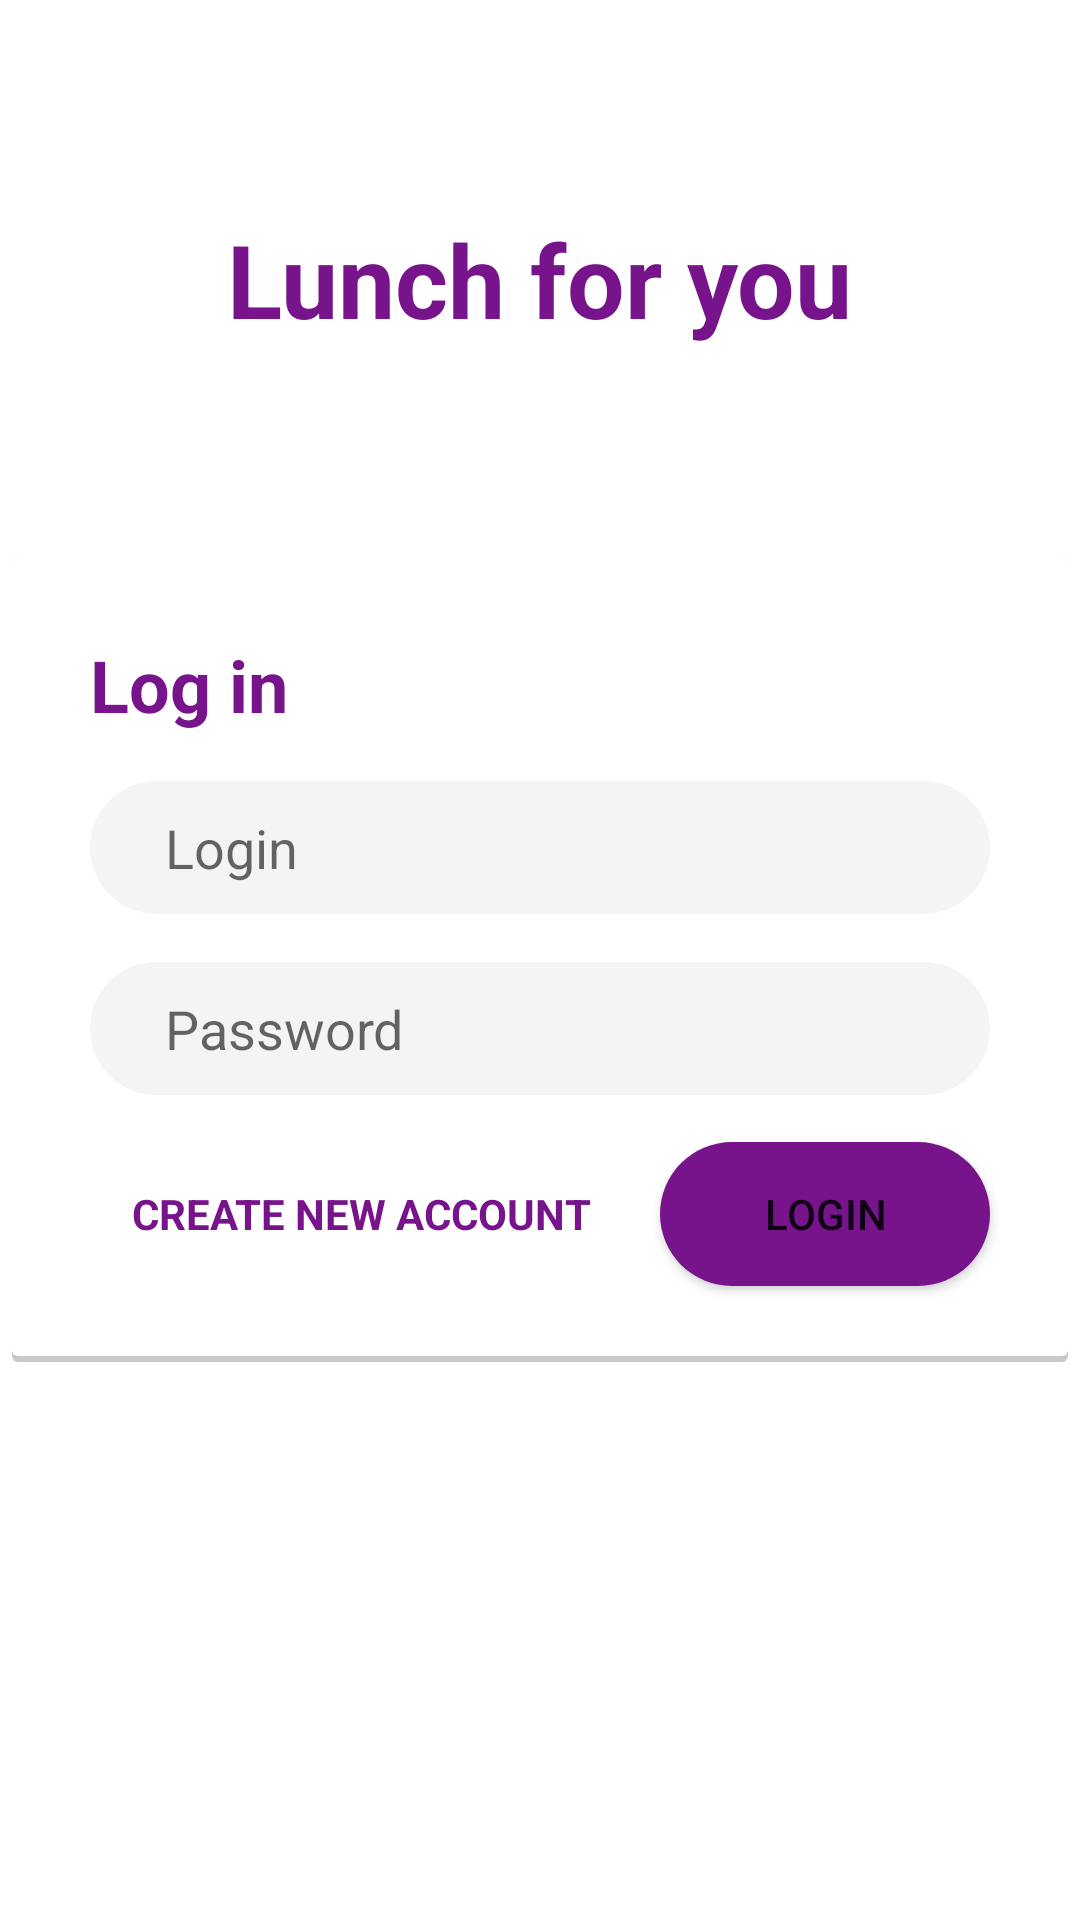

The Android layout XML behind this screen, and the referenced resources:
<!-- AndroidManifest.xml: application theme Theme.LunchForYou -->
<!-- res/layout/fragment_authentication.xml -->
<?xml version="1.0" encoding="utf-8"?>
<androidx.constraintlayout.widget.ConstraintLayout xmlns:android="http://schemas.android.com/apk/res/android"
    xmlns:app="http://schemas.android.com/apk/res-auto"
    xmlns:tools="http://schemas.android.com/tools"
    android:layout_width="match_parent"
    android:layout_height="match_parent"
    android:clickable="true"
    tools:context=".views.authentication.AuthenticationFragment">

    <androidx.constraintlayout.widget.ConstraintLayout
        android:id="@+id/constraintLayout4"
        android:layout_width="wrap_content"
        android:layout_height="wrap_content"
        android:layout_marginStart="16dp"
        android:layout_marginEnd="16dp"
        android:background="@drawable/card_background"
        android:elevation="@dimen/elevation"
        android:padding="10dp"
        app:layout_constraintBottom_toBottomOf="parent"
        app:layout_constraintEnd_toEndOf="parent"
        app:layout_constraintStart_toStartOf="parent"
        app:layout_constraintTop_toTopOf="parent">

        <Button
            android:id="@+id/a_loginButton"
            android:layout_width="110dp"
            android:layout_height="wrap_content"
            android:layout_marginEnd="16dp"
            android:background="@drawable/button"
            android:text="@string/login"
            app:layout_constraintBottom_toBottomOf="@+id/a_createNewAccountButton"
            app:layout_constraintEnd_toEndOf="parent"
            app:layout_constraintTop_toTopOf="@+id/a_createNewAccountButton" />

        <EditText
            android:id="@+id/a_inputPassword"
            android:layout_width="0dp"
            android:layout_height="wrap_content"
            android:layout_marginTop="16dp"
            android:background="@drawable/input_background"
            android:ems="10"
            android:hint="@string/password"
            android:inputType="textPassword"
            app:layout_constraintEnd_toEndOf="@+id/a_inputLogin"
            app:layout_constraintStart_toStartOf="@+id/a_inputLogin"
            app:layout_constraintTop_toBottomOf="@+id/a_inputLogin" />

        <TextView
            android:id="@+id/a_createNewAccountButton"
            android:layout_width="wrap_content"
            android:layout_height="wrap_content"
            android:layout_marginTop="16dp"
            android:layout_marginBottom="16dp"
            android:background="?attr/selectableItemBackground"
            android:clickable="true"
            android:focusable="true"
            android:padding="14dp"
            android:text="@string/create_new_account"
            android:textAllCaps="true"
            android:textColor="@color/primary"
            android:textSize="14sp"
            android:textStyle="bold"
            app:layout_constraintBottom_toBottomOf="parent"
            app:layout_constraintStart_toStartOf="@+id/a_inputPassword"
            app:layout_constraintTop_toBottomOf="@+id/a_inputPassword" />

        <EditText
            android:id="@+id/a_inputLogin"
            android:layout_width="300dp"
            android:layout_height="wrap_content"
            android:layout_marginStart="16dp"
            android:layout_marginTop="16dp"
            android:layout_marginEnd="16dp"
            android:background="@drawable/input_background"
            android:ems="10"
            android:hint="@string/login"
            android:inputType="textPersonName"
            android:padding="10dp"
            android:paddingStart="25dp"
            app:layout_constraintEnd_toEndOf="parent"
            app:layout_constraintHorizontal_bias="0.0"
            app:layout_constraintStart_toStartOf="parent"
            app:layout_constraintTop_toBottomOf="@+id/textView17" />

        <TextView
            android:id="@+id/a_error_info"
            android:layout_width="0dp"
            android:layout_height="wrap_content"
            android:layout_marginStart="8dp"
            android:layout_marginTop="8dp"
            android:text="@string/pleaseEnterValidLoginDetails"
            android:textAlignment="center"
            android:textColor="@color/design_default_color_error"
            android:visibility="gone"
            app:layout_constraintEnd_toEndOf="@+id/a_inputLogin"
            app:layout_constraintStart_toStartOf="@+id/a_inputLogin"
            app:layout_constraintTop_toBottomOf="@+id/a_createNewAccountButton" />

        <TextView
            android:id="@+id/textView17"
            android:layout_width="wrap_content"
            android:layout_height="wrap_content"
            android:layout_marginStart="16dp"
            android:layout_marginTop="16dp"
            android:text="@string/log_in"
            android:textColor="@color/primary"
            android:textSize="24sp"
            android:textStyle="bold"
            app:layout_constraintStart_toStartOf="parent"
            app:layout_constraintTop_toTopOf="parent" />
    </androidx.constraintlayout.widget.ConstraintLayout>

    <TextView
        android:id="@+id/textView23"
        android:layout_width="wrap_content"
        android:layout_height="wrap_content"
        android:elevation="@dimen/elevation"
        android:shadowColor="@color/black"
        android:text="@string/app_name"
        android:textColor="@color/primary"
        android:textSize="34sp"
        android:textStyle="bold"
        app:layout_constraintBottom_toTopOf="@+id/constraintLayout4"
        app:layout_constraintEnd_toEndOf="parent"
        app:layout_constraintStart_toStartOf="parent"
        app:layout_constraintTop_toTopOf="parent" />

</androidx.constraintlayout.widget.ConstraintLayout>
<!-- resources referenced by this layout -->
<resources>
  <color name="black">#FF000000</color>
  <color name="primary">#77148C</color>
  <!-- drawable button (drawable) -->
  <?xml version="1.0" encoding="utf-8"?>
  <selector xmlns:android="http://schemas.android.com/apk/res/android">
      <item android:state_enabled="true" android:drawable="@drawable/button_enabled"/>
      <item android:drawable="@drawable/button_disabled"/>
  </selector>
  <!-- drawable card_background (drawable) -->
  <?xml version="1.0" encoding="utf-8"?>
  <layer-list xmlns:android="http://schemas.android.com/apk/res/android">
      <item>
          <shape android:shape="rectangle">
              <solid android:color="#CABBBBBB"/>
              <corners android:radius="2dp" />
          </shape>
      </item>
  
      <item
          android:left="0dp"
          android:right="0dp"
          android:top="0dp"
          android:bottom="2dp">
          <shape android:shape="rectangle">
              <solid android:color="@color/cards_background"/>
              <corners android:radius="2dp" />
          </shape>
      </item>
  </layer-list>
  <!-- drawable input_background (drawable) -->
  <?xml version="1.0" encoding="utf-8"?>
  <shape android:shape="rectangle" xmlns:android="http://schemas.android.com/apk/res/android">
      <solid android:color="@color/background"/>
      <corners android:radius="50dp"/>
      <padding android:left="25dp" android:bottom="10dp" android:right="10dp" android:top="10dp"/>
  </shape>
  <string name="app_name">Lunch for you</string>
  <string name="create_new_account">Create new account</string>
  <string name="log_in">Log in</string>
  <string name="login" translatable="false">Login</string>
  <string name="password">Password</string>
  <string name="pleaseEnterValidLoginDetails">Please enter valid login details</string>
  <style name="Theme.LunchForYou" parent="Theme.MaterialComponents.DayNight.NoActionBar">
          
          <item name="colorPrimary">@color/primary</item>
          <item name="colorPrimaryVariant">@color/purple_700</item>
          <item name="colorOnPrimary">@color/white</item>
          
          <item name="colorSecondary">@color/teal_200</item>
          <item name="colorSecondaryVariant">@color/teal_700</item>
          <item name="colorOnSecondary">@color/black</item>
          
          <item name="android:statusBarColor" tools:targetApi="l">@color/primary</item>
          
      </style>
  <!-- drawable button_enabled (drawable) -->
  <?xml version="1.0" encoding="utf-8"?>
  <shape android:shape="rectangle" xmlns:android="http://schemas.android.com/apk/res/android">
      <corners android:radius="25dp"/>
      <solid android:color="@color/primary"/>
  </shape>
  <!-- drawable button_disabled (drawable) -->
  <?xml version="1.0" encoding="utf-8"?>
  <shape android:shape="rectangle" xmlns:android="http://schemas.android.com/apk/res/android">
      <corners android:radius ="25dp"/>
      <solid android:color="@color/light_gray" />
  </shape>
  <color name="cards_background">#FFFFFF</color>
  <color name="background">#F4F4F4</color>
  <color name="purple_700">#FF3700B3</color>
  <color name="white">#FFFFFFFF</color>
  <color name="teal_200">#FF03DAC5</color>
  <color name="teal_700">#FF018786</color>
  <color name="light_gray">#FFCCCCCC</color>
</resources>
